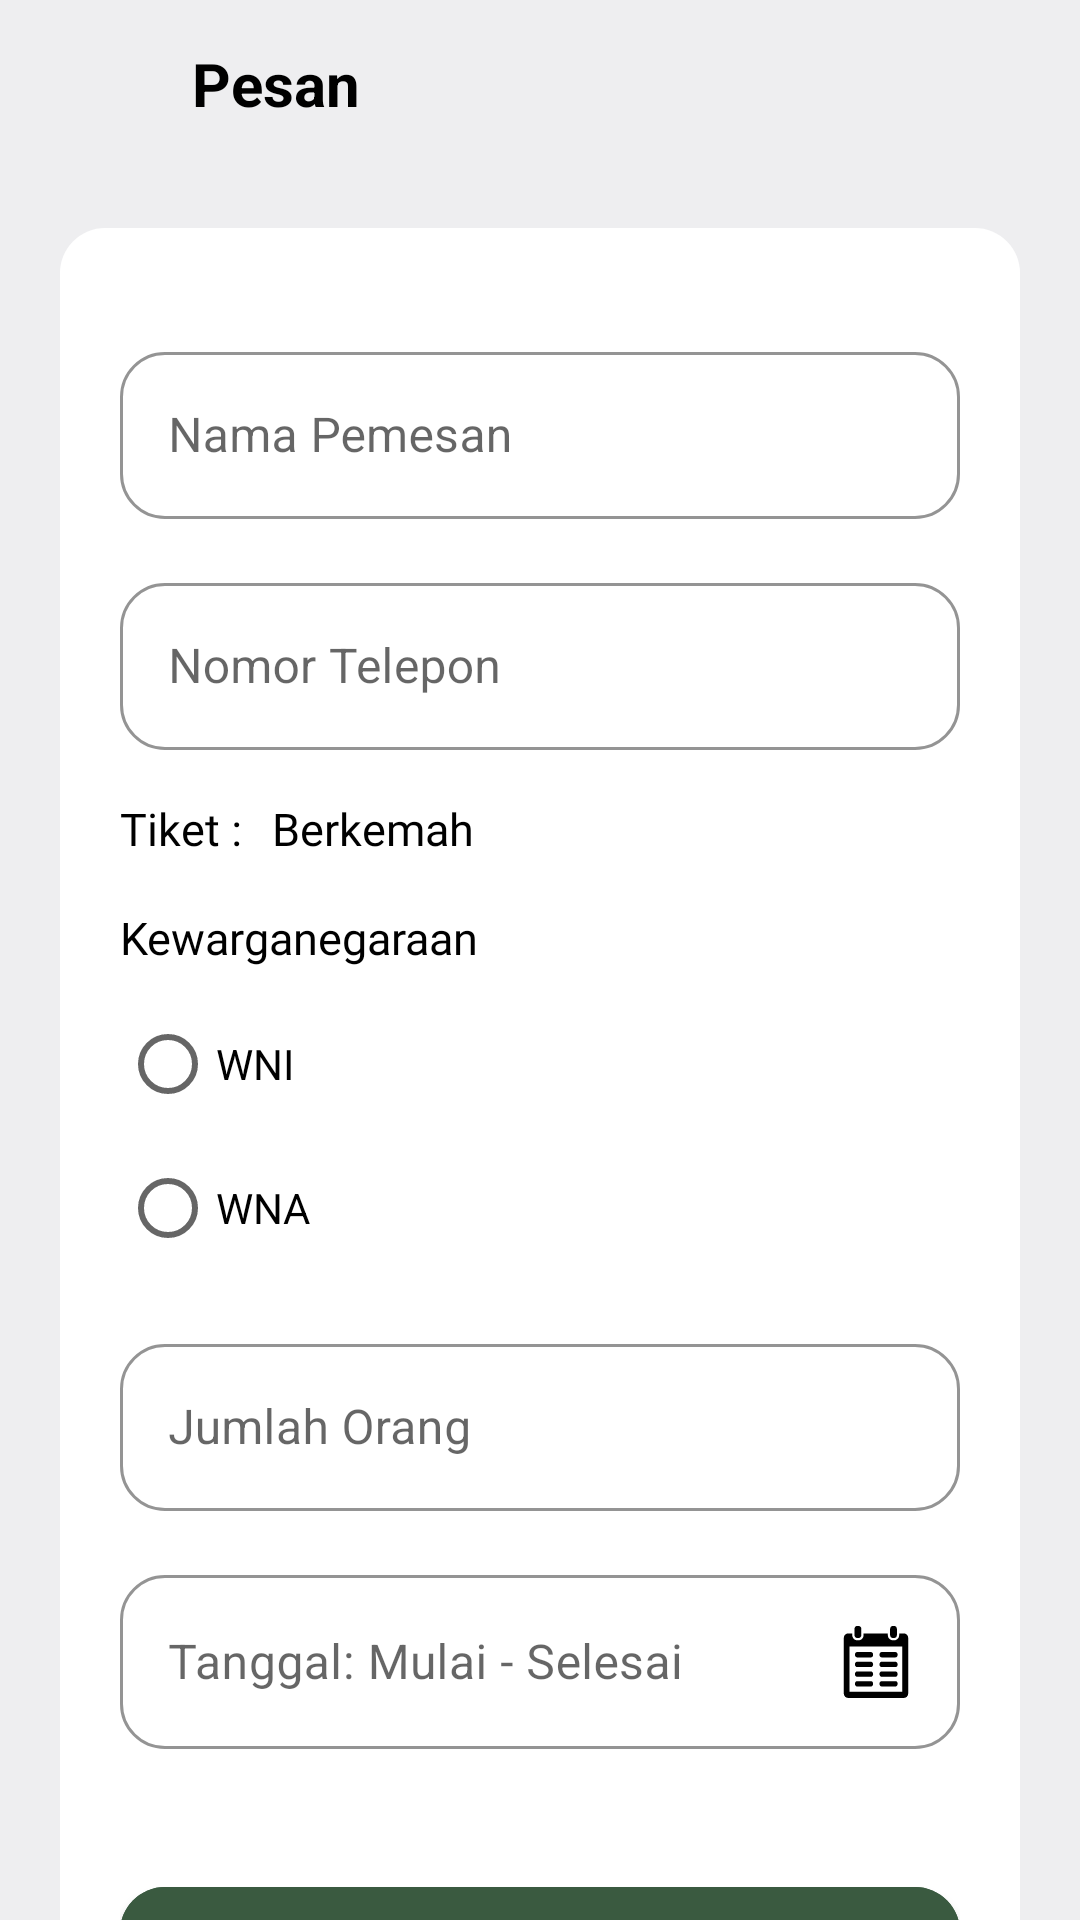

Layout XML and referenced resources for this Android screen:
<!-- AndroidManifest.xml: application theme Theme.TNBBS -->
<!-- res/layout/fragment_input_transaksi.xml -->
<?xml version="1.0" encoding="utf-8"?>
<androidx.constraintlayout.widget.ConstraintLayout
    xmlns:android="http://schemas.android.com/apk/res/android"
    xmlns:app="http://schemas.android.com/apk/res-auto"
    xmlns:tools="http://schemas.android.com/tools"
    android:layout_width="match_parent"
    android:layout_height="match_parent"
    android:background="#EEEEF0"
    tools:context=".view.user.etiket.InputTransaksiFragment">


    <com.google.android.material.appbar.AppBarLayout
        android:backgroundTint="#EEEEF0"
        android:id="@+id/appBarLayout"
        android:layout_width="match_parent"
        android:layout_height="wrap_content"
        app:layout_constraintEnd_toEndOf="parent"
        app:layout_constraintStart_toStartOf="parent"
        app:layout_constraintTop_toTopOf="parent">

        <androidx.appcompat.widget.Toolbar
            android:layout_width="match_parent"
            android:layout_height="wrap_content"
            >

            <RelativeLayout
                android:layout_width="match_parent"
                android:layout_height="wrap_content">
                <ImageButton

                    android:id="@+id/btnBack"
                    android:layout_width="48dp"
                    android:layout_height="48dp"
                    android:background="@android:color/transparent"
                    android:contentDescription="Button Back"
                    android:src="@drawable/baseline_arrow_back_ios_24"
                    />

                <TextView
                    android:layout_toRightOf="@id/btnBack"
                    android:layout_width="match_parent"
                    android:layout_height="wrap_content"
                    android:layout_centerInParent="true"
                    android:text="Pesan"
                    android:textColor="@color/black"
                    android:textSize="20sp"
                    android:textStyle="bold" />

            </RelativeLayout>


        </androidx.appcompat.widget.Toolbar>

    </com.google.android.material.appbar.AppBarLayout>


    <ScrollView
        android:scrollbars="none"
        android:layout_width="match_parent"
        android:layout_height="0dp"
        app:layout_constraintBottom_toBottomOf="parent"
        app:layout_constraintEnd_toEndOf="parent"
        app:layout_constraintStart_toStartOf="parent"
        app:layout_constraintTop_toBottomOf="@+id/appBarLayout">

        <LinearLayout
            android:layout_width="match_parent"
            android:layout_height="0dp"
            android:layout_margin="20dp"
            android:orientation="vertical"
            android:padding="20dp"
            android:background="@drawable/rounded_background">

            <com.google.android.material.textfield.TextInputLayout
                android:id="@+id/layoutNamaPemesan"
                style="@style/Widget.MaterialComponents.TextInputLayout.OutlinedBox"
                android:layout_width="match_parent"
                android:layout_height="wrap_content"
                android:layout_marginTop="16dp"
                android:ems="10"
                android:hint="Nama Pemesan"
                android:inputType="textEmailAddress"
                app:boxBackgroundColor="@color/white"
                app:boxCornerRadiusBottomEnd="15dp"
                app:boxCornerRadiusBottomStart="15dp"
                app:boxCornerRadiusTopEnd="15dp"
                app:boxCornerRadiusTopStart="15dp"
                app:boxStrokeColor="@color/ijo"
                app:hintTextColor="@color/ijo"
                app:startIconTint="@color/ijo"
                >

                <com.google.android.material.textfield.TextInputEditText
                    android:id="@+id/etNamaPemesan"
                    android:layout_width="match_parent"
                    android:layout_height="match_parent"
                    android:textColor="@color/black" />

            </com.google.android.material.textfield.TextInputLayout>

            <com.google.android.material.textfield.TextInputLayout
                android:id="@+id/layoutNoTelepon"
                style="@style/Widget.MaterialComponents.TextInputLayout.OutlinedBox"
                android:layout_width="match_parent"
                android:layout_height="wrap_content"
                android:layout_marginTop="16dp"
                android:ems="10"
                android:hint="Nomor Telepon"
                app:boxBackgroundColor="@color/white"
                app:boxCornerRadiusBottomEnd="15dp"
                app:boxCornerRadiusBottomStart="15dp"
                app:boxCornerRadiusTopEnd="15dp"
                app:boxCornerRadiusTopStart="15dp"
                app:boxStrokeColor="@color/ijo"
                app:hintTextColor="@color/ijo"
                app:startIconTint="@color/ijo"
                >

                <com.google.android.material.textfield.TextInputEditText
                    android:id="@+id/etNoTelepon"
                    android:inputType="phone"
                    android:layout_width="match_parent"
                    android:layout_height="match_parent"
                    android:textColor="@color/black" />

            </com.google.android.material.textfield.TextInputLayout>


            <RelativeLayout
                android:layout_marginTop="16dp"
                android:layout_width="match_parent"
                android:layout_height="wrap_content">

                <TextView
                    android:id="@+id/subheader"
                    android:layout_width="wrap_content"
                    android:layout_height="wrap_content"
                    android:text="Tiket :"
                    android:textColor="@color/black"
                    android:textSize="15sp"
                    android:fontFamily="@font/poppins_medium"

                    />

                <TextView
                    android:id="@+id/tvTiket"
                    android:layout_toRightOf="@id/subheader"
                    android:layout_width="match_parent"
                    android:layout_marginStart="10dp"
                    android:layout_height="wrap_content"
                    android:text="Berkemah"
                    android:textColor="@color/black"
                    android:textSize="15sp"
                    android:fontFamily="@font/poppins_medium"

                    />

            </RelativeLayout>

            <TextView
            android:layout_marginTop="16dp"
            android:layout_width="wrap_content"
            android:layout_height="wrap_content"
            android:text="Kewarganegaraan"
            android:textColor="@color/black"
            android:textSize="15sp"
            android:fontFamily="@font/poppins_medium"/>

            <RadioGroup
                android:id="@+id/radioGroupNationality"
                android:layout_width="wrap_content"
                android:layout_height="wrap_content"
                android:orientation="vertical"
                android:layout_marginTop="8dp">

                <RadioButton
                    android:id="@+id/radioButtonWNI"
                    android:layout_width="wrap_content"
                    android:layout_height="wrap_content"
                    android:text="WNI"/>

                <RadioButton
                    android:id="@+id/radioButtonWNA"
                    android:layout_width="wrap_content"
                    android:layout_height="wrap_content"
                    android:text="WNA"/>

            </RadioGroup>



            <com.google.android.material.textfield.TextInputLayout
                android:id="@+id/layoutJumlahOrang"
                style="@style/Widget.MaterialComponents.TextInputLayout.OutlinedBox"
                android:layout_width="match_parent"
                android:layout_height="wrap_content"
                android:layout_marginTop="16dp"
                android:ems="10"
                android:hint="Jumlah Orang"
                android:inputType="textEmailAddress"
                app:boxBackgroundColor="@color/white"
                app:boxCornerRadiusBottomEnd="15dp"
                app:boxCornerRadiusBottomStart="15dp"
                app:boxCornerRadiusTopEnd="15dp"
                app:boxCornerRadiusTopStart="15dp"
                app:boxStrokeColor="@color/ijo"
                app:hintTextColor="@color/ijo"
                app:startIconTint="@color/ijo"
                >

                <com.google.android.material.textfield.TextInputEditText
                    android:id="@+id/etJumlah"
                    android:inputType="number"
                    android:layout_width="match_parent"
                    android:layout_height="match_parent"
                    android:textColor="@color/black" />

            </com.google.android.material.textfield.TextInputLayout>

            <com.google.android.material.textfield.TextInputLayout
                android:id="@+id/layoutDate"
                style="@style/Widget.MaterialComponents.TextInputLayout.OutlinedBox"
                android:layout_width="match_parent"
                android:layout_height="wrap_content"
                android:layout_marginTop="16dp"
                android:ems="10"
                android:hint="Tanggal: Mulai - Selesai"
                android:inputType="textEmailAddress"
                app:boxBackgroundColor="@color/white"
                app:boxCornerRadiusBottomEnd="15dp"
                app:boxCornerRadiusBottomStart="15dp"
                app:boxCornerRadiusTopEnd="15dp"
                app:boxCornerRadiusTopStart="15dp"
                app:boxStrokeColor="@color/ijo"
                app:hintTextColor="@color/ijo"
                app:startIconTint="@color/ijo"
                >

                <com.google.android.material.textfield.TextInputEditText
                    android:id="@+id/etDate"
                    android:inputType="text"
                    android:drawableEnd="@drawable/calendar_symbol_svgrepo_com"
                    android:layout_width="match_parent"
                    android:layout_height="match_parent"
                    android:focusable="false"
                    android:textColor="@color/black" />

            </com.google.android.material.textfield.TextInputLayout>



            <com.google.android.material.button.MaterialButton
                android:id="@+id/btnPesan"
                android:layout_width="match_parent"
                android:layout_height="60dp"
                android:layout_gravity="center"
                android:layout_marginTop="40dp"
                android:backgroundTint="@color/ijo"
                android:text="Pesan"
                android:textColor="@color/white"
                app:cornerRadius="15dp" />

        </LinearLayout>


    </ScrollView>


</androidx.constraintlayout.widget.ConstraintLayout>
<!-- resources referenced by this layout -->
<resources>
  <color name="black">#FF000000</color>
  <color name="ijo">#3A5A40</color>
  <color name="white">#FFFFFFFF</color>
  <!-- drawable calendar_symbol_svgrepo_com: vector/xml drawable (drawable, 3159 chars, omitted) -->
  <!-- drawable rounded_background (drawable) -->
  <?xml version="1.0" encoding="utf-8"?>
  <shape xmlns:android="http://schemas.android.com/apk/res/android"
      android:shape="rectangle">
      <corners android:radius="15dp" /> 
      <solid android:color="@android:color/white" /> 
  </shape>
  <style name="Theme.TNBBS" parent="Base.Theme.TNBBS" />
  <style name="Base.Theme.TNBBS" parent="Theme.MaterialComponents.Light.NoActionBar">
          
          
      </style>
</resources>
